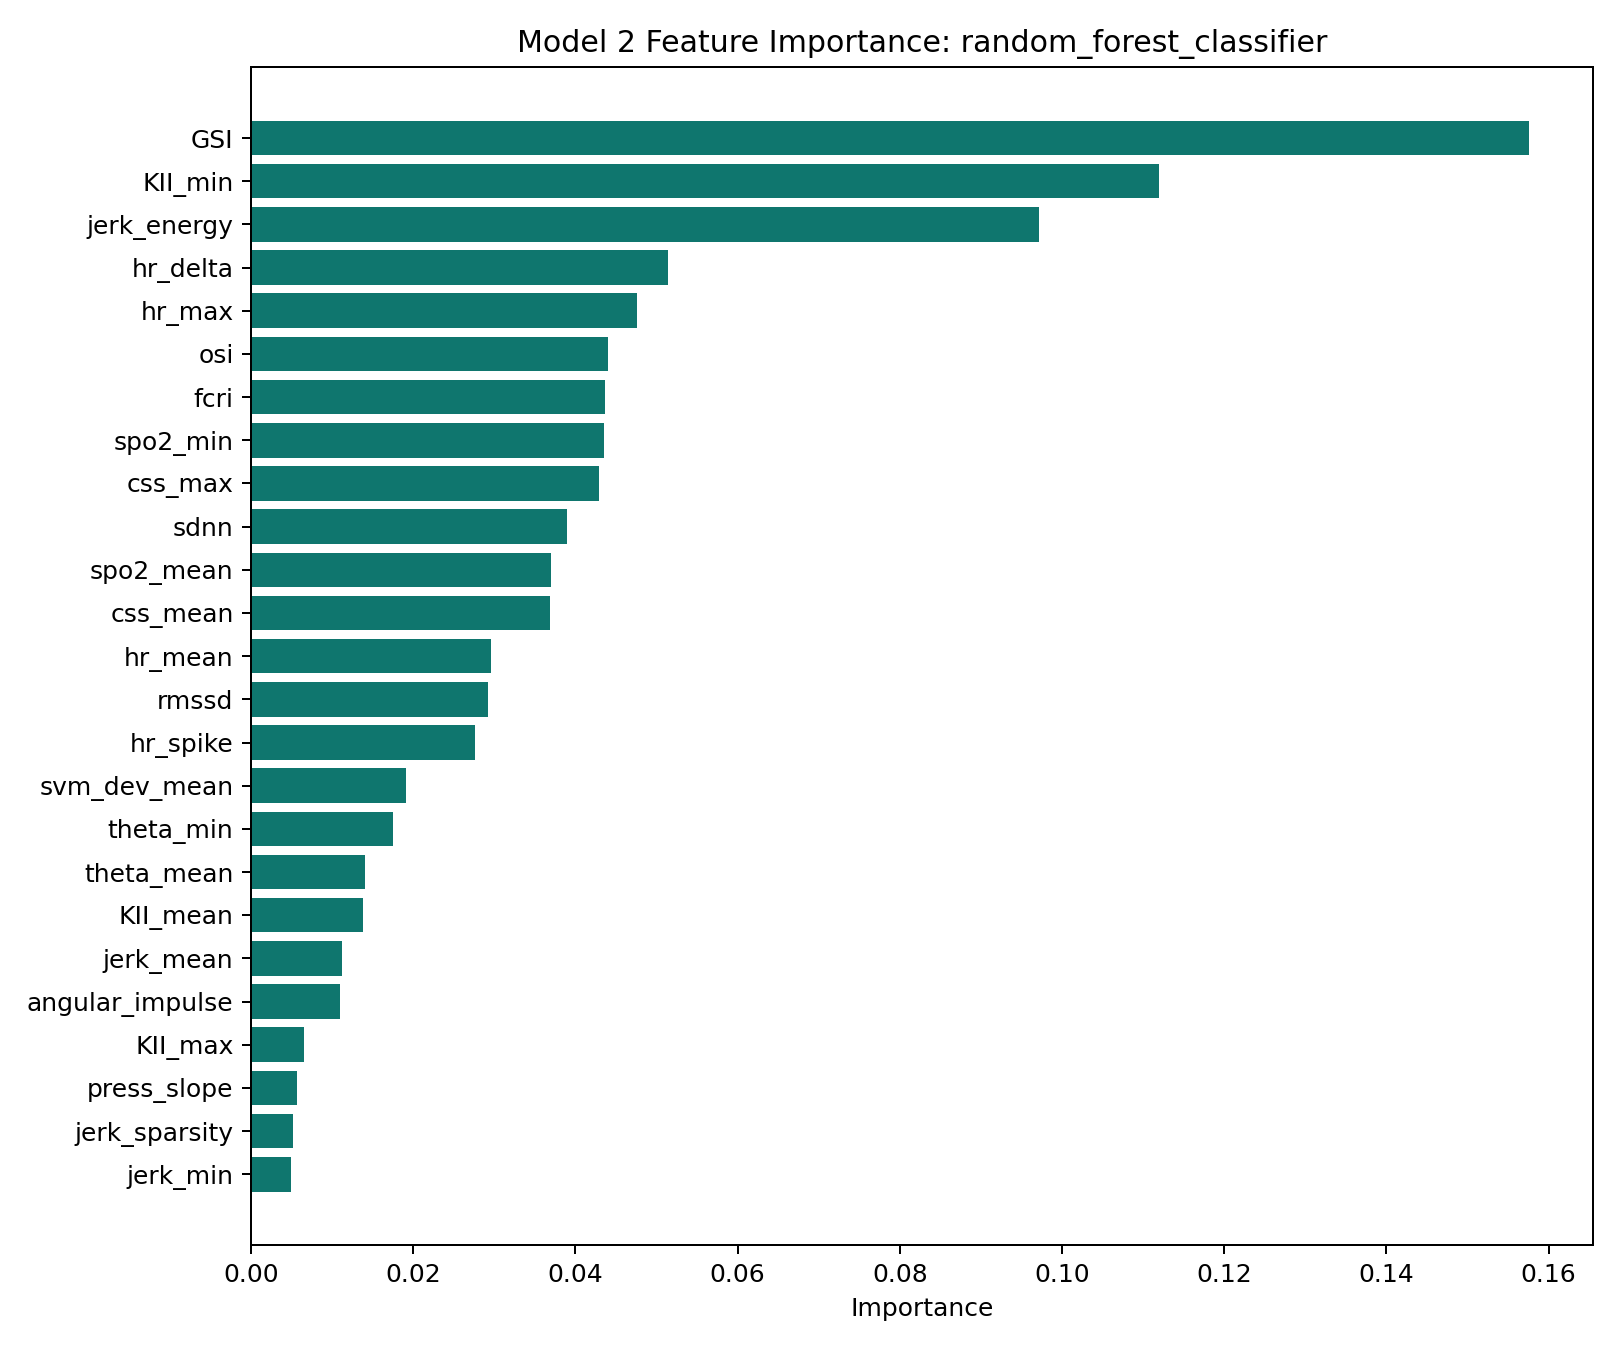

The table this chart was drawn from, first rows:
feature, importance
GSI, 0.1576
KII_min, 0.112
jerk_energy, 0.0971
hr_delta, 0.05147
hr_max, 0.04759
osi, 0.044
fcri, 0.04368
spo2_min, 0.04348
css_max, 0.04287
sdnn, 0.039
spo2_mean, 0.03704
css_mean, 0.03685
hr_mean, 0.02954
rmssd, 0.02919
hr_spike, 0.02758
svm_dev_mean, 0.01909
theta_min, 0.01746
theta_mean, 0.01408
KII_mean, 0.01386
jerk_mean, 0.01122
angular_impulse, 0.01094
KII_max, 0.006483
press_slope, 0.005646
jerk_sparsity, 0.005124
jerk_min, 0.004942
omega_std, 0.004783
jerk_max, 0.004655
theta_range, 0.004115
svm_mean, 0.003975
theta_max, 0.003899
omega_max, 0.003379
impact_n, 0.003045
KII_std, 0.002982
jerk_std, 0.002928
omega_min, 0.002562
svm_std, 0.002493
theta_std, 0.002314
omega_mean, 0.002107
svm_min, 0.002077
svm_max, 0.001964
mic_p2p_mean, 0.001819
free_fall_n, 0.001478
mic_p2p_max, 0.000991
press_delta, 0.0003645
high_rot_n, 0.0003022
hr_accel, 8.145039072528984e-06
